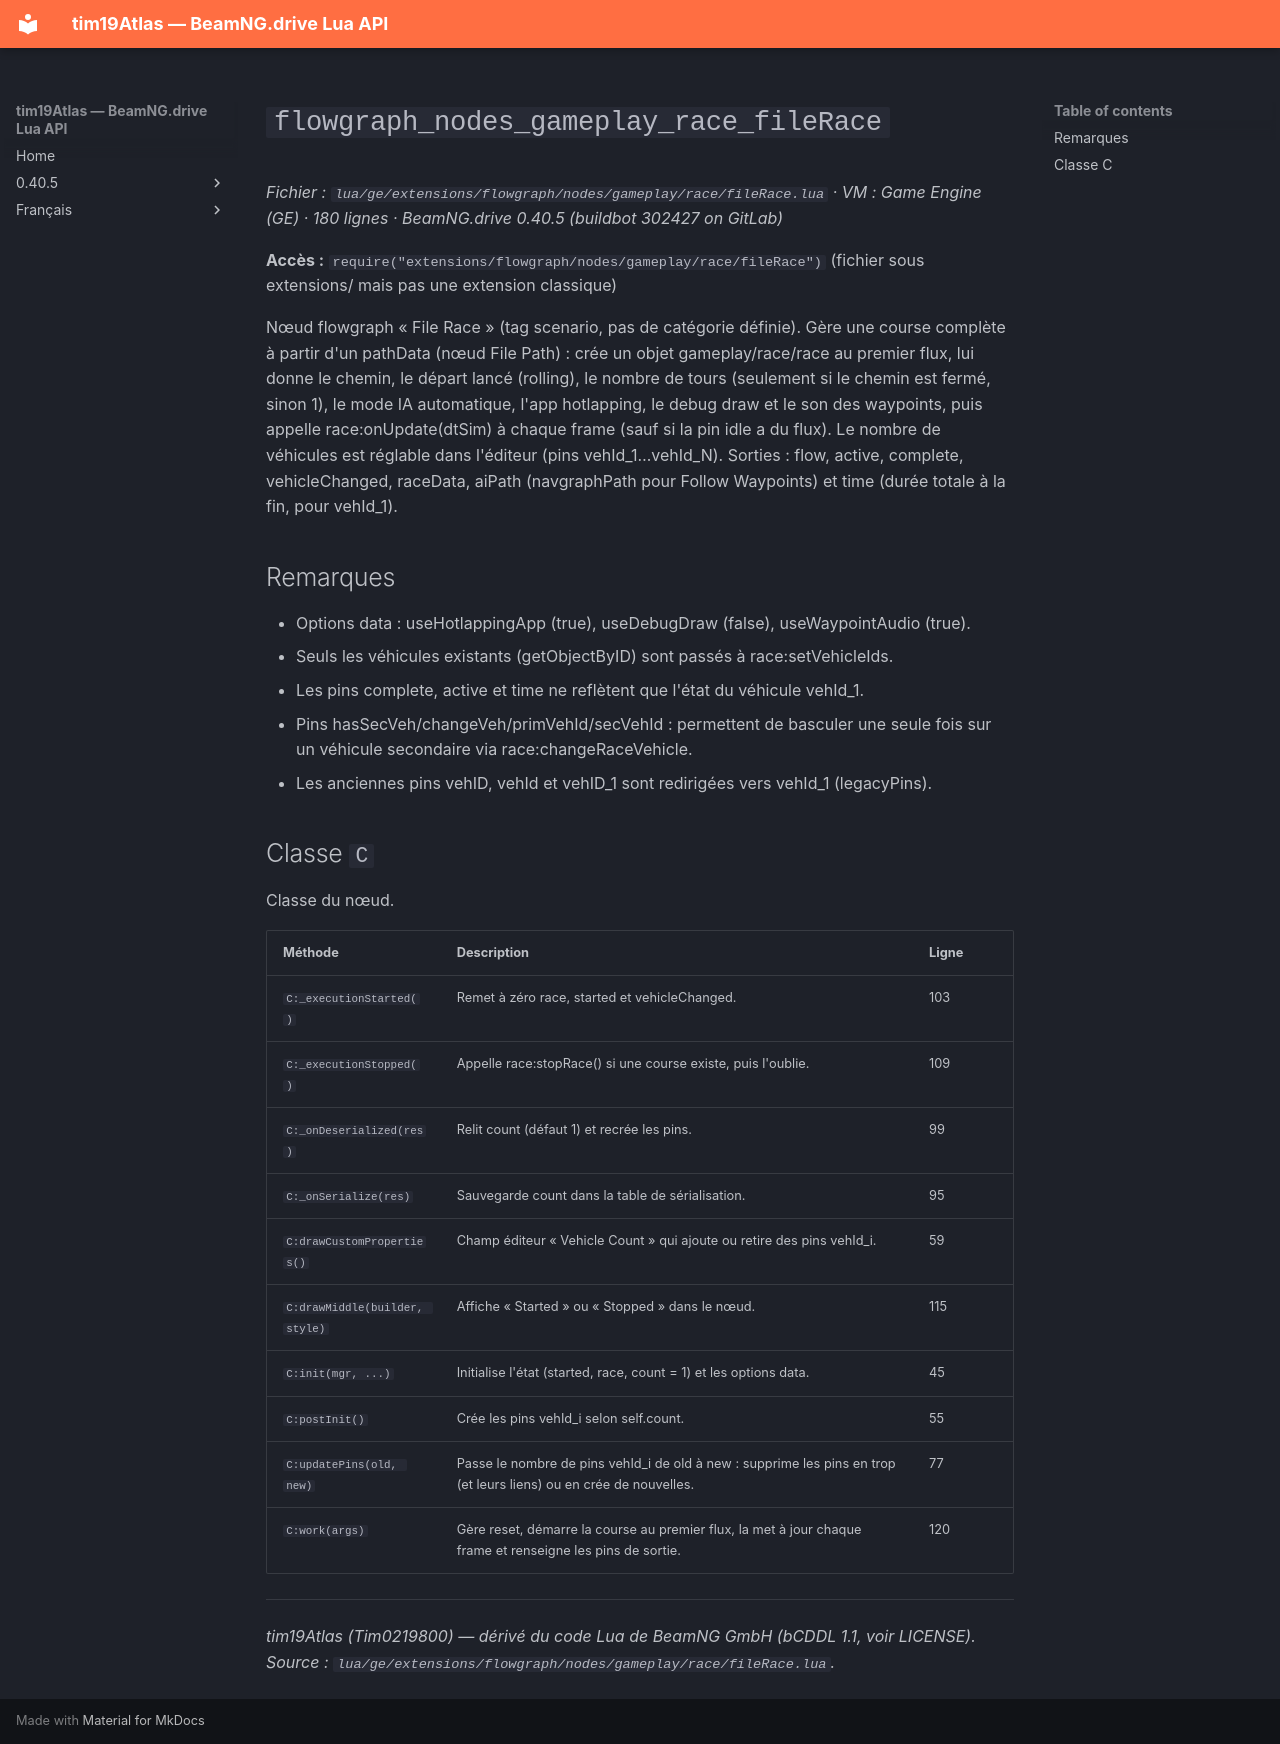

repository: Tim0219800/beamng-lua-atlas · page: fr/0.40.5/ge/extensions/flowgraph/nodes/gameplay/race/fileRace.html · generator: mkdocs

# `flowgraph_nodes_gameplay_race_fileRace`

*Fichier : `lua/ge/extensions/flowgraph/nodes/gameplay/race/fileRace.lua` · VM : Game Engine (GE) · 180 lignes · BeamNG.drive 0.40.5 (buildbot 302427 on GitLab)*

**Accès :** `require("extensions/flowgraph/nodes/gameplay/race/fileRace")` (fichier sous extensions/ mais pas une extension classique)

Nœud flowgraph « File Race » (tag scenario, pas de catégorie définie). Gère une course complète à partir d'un pathData (nœud File Path) : crée un objet gameplay/race/race au premier flux, lui donne le chemin, le départ lancé (rolling), le nombre de tours (seulement si le chemin est fermé, sinon 1), le mode IA automatique, l'app hotlapping, le debug draw et le son des waypoints, puis appelle race:onUpdate(dtSim) à chaque frame (sauf si la pin idle a du flux). Le nombre de véhicules est réglable dans l'éditeur (pins vehId_1…vehId_N). Sorties : flow, active, complete, vehicleChanged, raceData, aiPath (navgraphPath pour Follow Waypoints) et time (durée totale à la fin, pour vehId_1).

## Remarques

- Options data : useHotlappingApp (true), useDebugDraw (false), useWaypointAudio (true).
- Seuls les véhicules existants (getObjectByID) sont passés à race:setVehicleIds.
- Les pins complete, active et time ne reflètent que l'état du véhicule vehId_1.
- Pins hasSecVeh/changeVeh/primVehId/secVehId : permettent de basculer une seule fois sur un véhicule secondaire via race:changeRaceVehicle.
- Les anciennes pins vehID, vehId et vehID_1 sont redirigées vers vehId_1 (legacyPins).

## Classe `C`

Classe du nœud.

| Méthode | Description | Ligne |
|---|---|---|
| `C:_executionStarted()` | Remet à zéro race, started et vehicleChanged. | 103 |
| `C:_executionStopped()` | Appelle race:stopRace() si une course existe, puis l'oublie. | 109 |
| `C:_onDeserialized(res)` | Relit count (défaut 1) et recrée les pins. | 99 |
| `C:_onSerialize(res)` | Sauvegarde count dans la table de sérialisation. | 95 |
| `C:drawCustomProperties()` | Champ éditeur « Vehicle Count » qui ajoute ou retire des pins vehId_i. | 59 |
| `C:drawMiddle(builder, style)` | Affiche « Started » ou « Stopped » dans le nœud. | 115 |
| `C:init(mgr, ...)` | Initialise l'état (started, race, count = 1) et les options data. | 45 |
| `C:postInit()` | Crée les pins vehId_i selon self.count. | 55 |
| `C:updatePins(old, new)` | Passe le nombre de pins vehId_i de old à new : supprime les pins en trop (et leurs liens) ou en crée de nouvelles. | 77 |
| `C:work(args)` | Gère reset, démarre la course au premier flux, la met à jour chaque frame et renseigne les pins de sortie. | 120 |

---
*tim19Atlas (Tim0219800) — dérivé du code Lua de BeamNG GmbH (bCDDL 1.1, voir LICENSE). Source : `lua/ge/extensions/flowgraph/nodes/gameplay/race/fileRace.lua`.*
